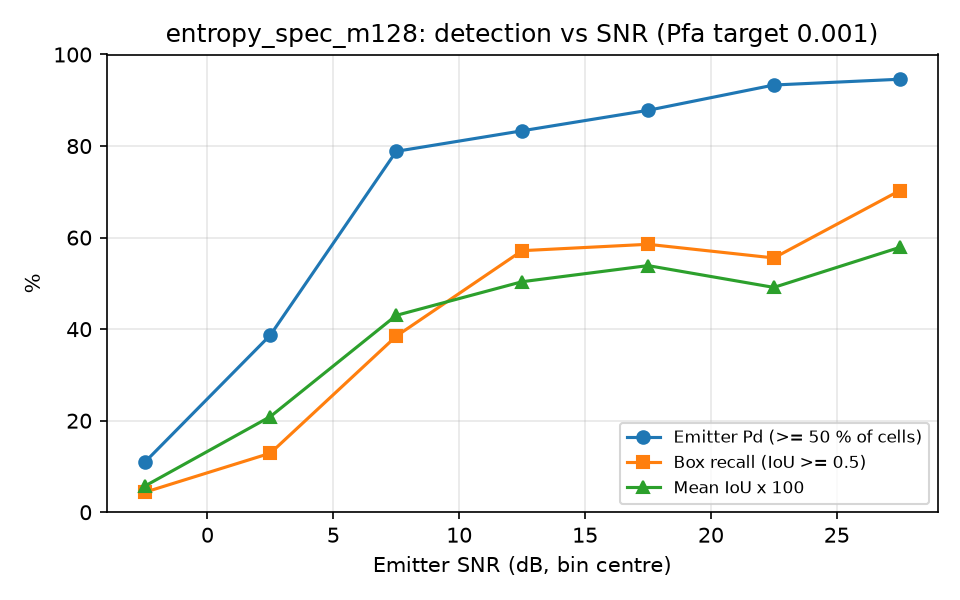

Data behind this chart, as committed beside it:
snr_lo, snr_hi, n, emitter_pd, box_recall, mean_iou
-5, 0, 46, 0.1087, 0.0435, 0.0568
0, 5, 62, 0.3871, 0.1290, 0.2091
5, 10, 52, 0.7885, 0.3846, 0.4301
10, 15, 42, 0.8333, 0.5714, 0.5036
15, 20, 41, 0.8780, 0.5854, 0.5388
20, 25, 45, 0.9333, 0.5556, 0.4912
25, 30, 37, 0.9459, 0.7027, 0.5786
